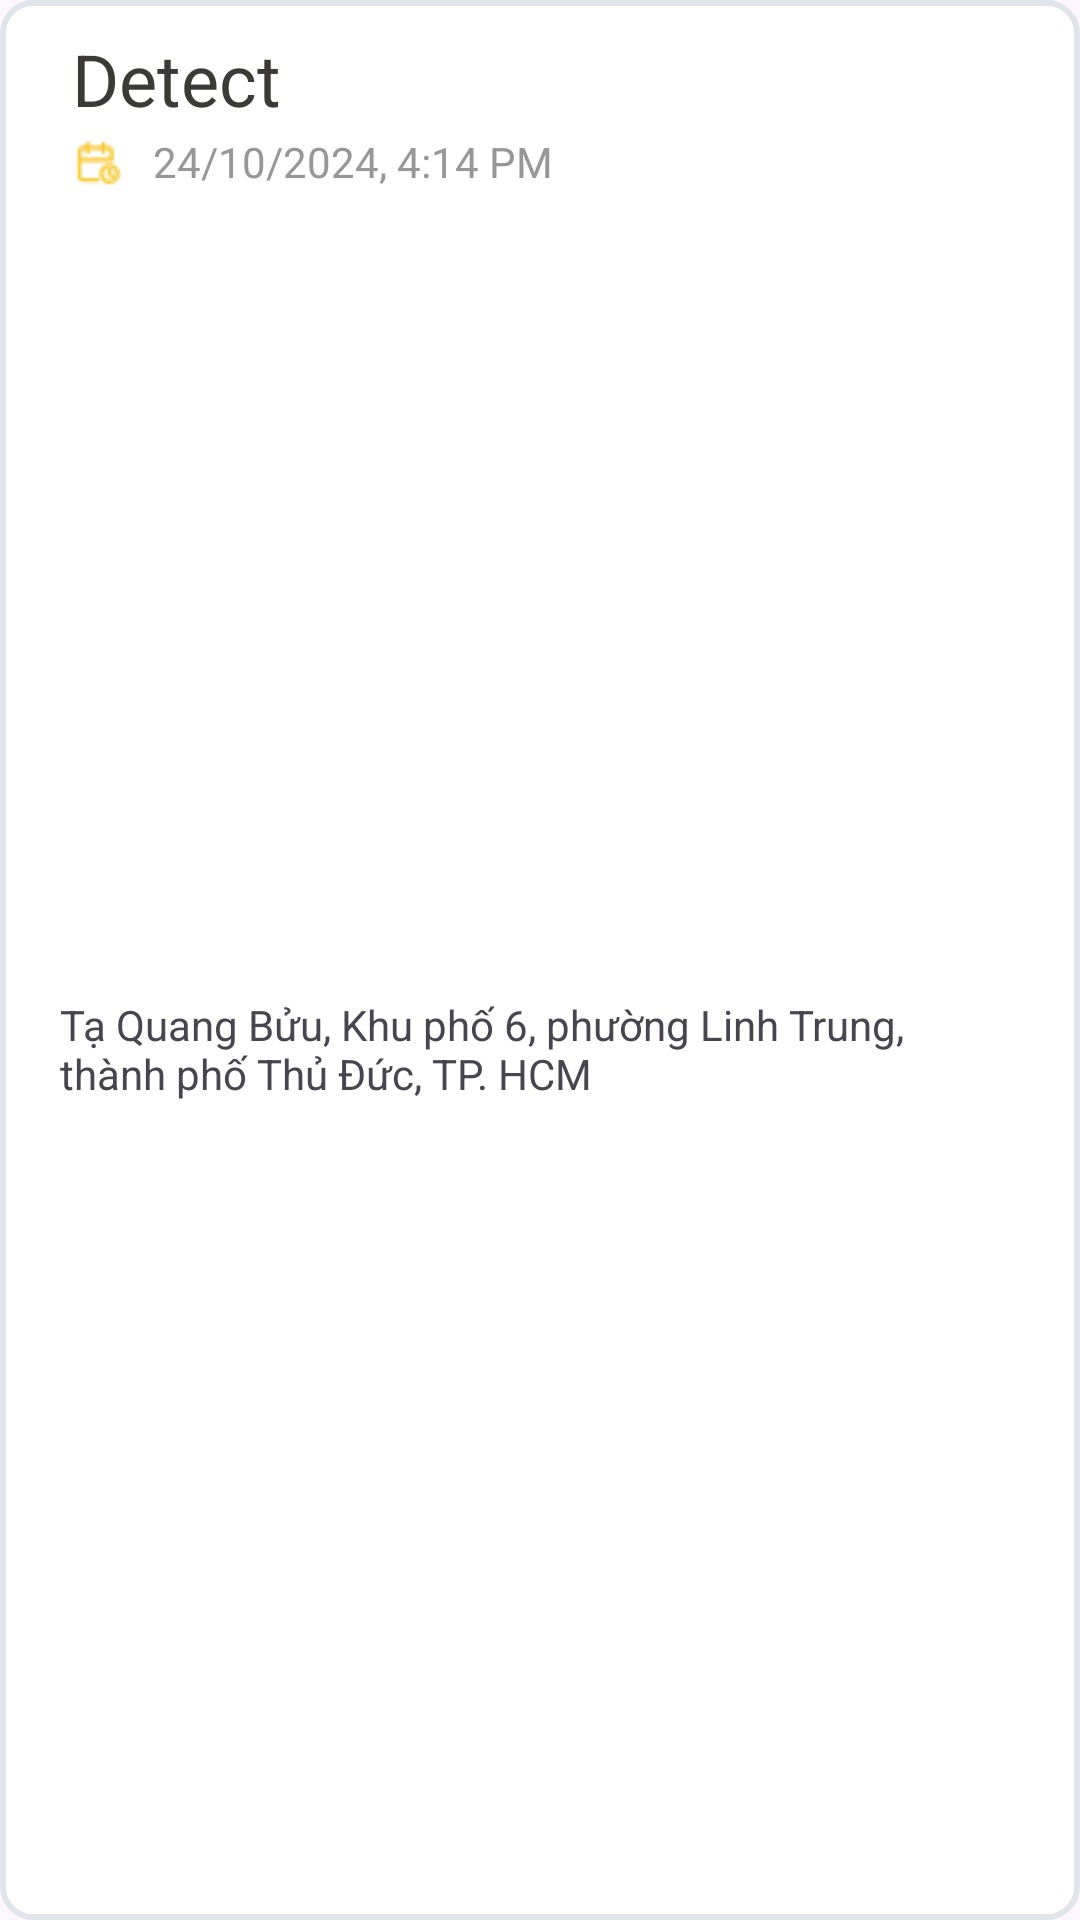

Reconstruct the res/layout file that produces this screen, plus the resources it refers to.
<!-- AndroidManifest.xml: application theme Theme.PotholeDetector -->
<!-- res/layout/porthole_item.xml -->
<?xml version="1.0" encoding="utf-8"?>
<androidx.constraintlayout.widget.ConstraintLayout xmlns:android="http://schemas.android.com/apk/res/android"
    android:layout_width="match_parent"
    android:layout_height="wrap_content"
    xmlns:app="http://schemas.android.com/apk/res-auto"
    android:background="@drawable/item_border"
    android:layout_marginTop="10dp"
    android:layout_marginLeft="14dp"
    android:layout_marginRight="14dp">

    <TextView
        android:id="@+id/status"
        android:layout_width="wrap_content"
        android:layout_height="wrap_content"
        android:text="Detect"
        android:textColor="@color/light_main_text_color"
        android:textSize="24sp"
        android:layout_marginLeft="24dp"
        android:layout_marginTop="10dp"
        app:layout_constraintTop_toTopOf="parent"
        app:layout_constraintStart_toStartOf="parent" />

    <TextView
        android:id="@+id/dateTime"
        android:layout_width="wrap_content"
        android:layout_height="wrap_content"
        app:layout_constraintStart_toStartOf="parent"
        app:layout_constraintTop_toBottomOf="@id/status"
        android:text="24/10/2024, 4:14 PM"
        android:drawableLeft="@drawable/calendar"
        android:drawablePadding="10dp"
        android:layout_marginLeft="24dp"
        android:textColor="@color/light_sub_text_color"
        android:layout_marginTop="2dp" />

    <TextView
        android:id="@+id/address"
        android:layout_width="match_parent"
        android:layout_height="wrap_content"
        app:layout_constraintTop_toBottomOf="@id/dateTime"
        app:layout_constraintStart_toStartOf="parent"
        app:layout_constraintEnd_toEndOf="parent"
        app:layout_constraintBottom_toBottomOf="parent"
        android:layout_marginTop="6dp"
        android:layout_marginLeft="20dp"
        android:layout_marginRight="20dp"
        android:text="Tạ Quang Bửu, Khu phố 6, phường Linh Trung, thành phố Thủ Đức, TP. HCM"
        android:textSize="14sp"
        android:layout_marginBottom="10dp" />

</androidx.constraintlayout.widget.ConstraintLayout>
<!-- resources referenced by this layout -->
<resources>
  <color name="light_main_text_color">#3B3A36</color>
  <color name="light_sub_text_color">#979797</color>
  <!-- drawable calendar: png bitmap (drawable, 512 bytes) -->
  <!-- drawable item_border (drawable) -->
  <?xml version="1.0" encoding="utf-8"?>
  <shape xmlns:android="http://schemas.android.com/apk/res/android"
      android:shape="rectangle">
      <solid android:color="@color/white" />
  
      <stroke
          android:width="2dp"
          android:color="@color/light_sub_background_color_gray" />
  
      <corners android:radius="10dp" />
  </shape>
  <style name="Theme.PotholeDetector" parent="Base.Theme.PotholeDetector" />
  <color name="white">#FFFFFFFF</color>
  <color name="light_sub_background_color_gray">#E0E5EC</color>
  <style name="Base.Theme.PotholeDetector" parent="Theme.Material3.DayNight.NoActionBar">
          
          
          <item name="android:colorPrimary">@color/light_primary_color</item>
      </style>
  <color name="light_primary_color">#0068AD</color>
</resources>
